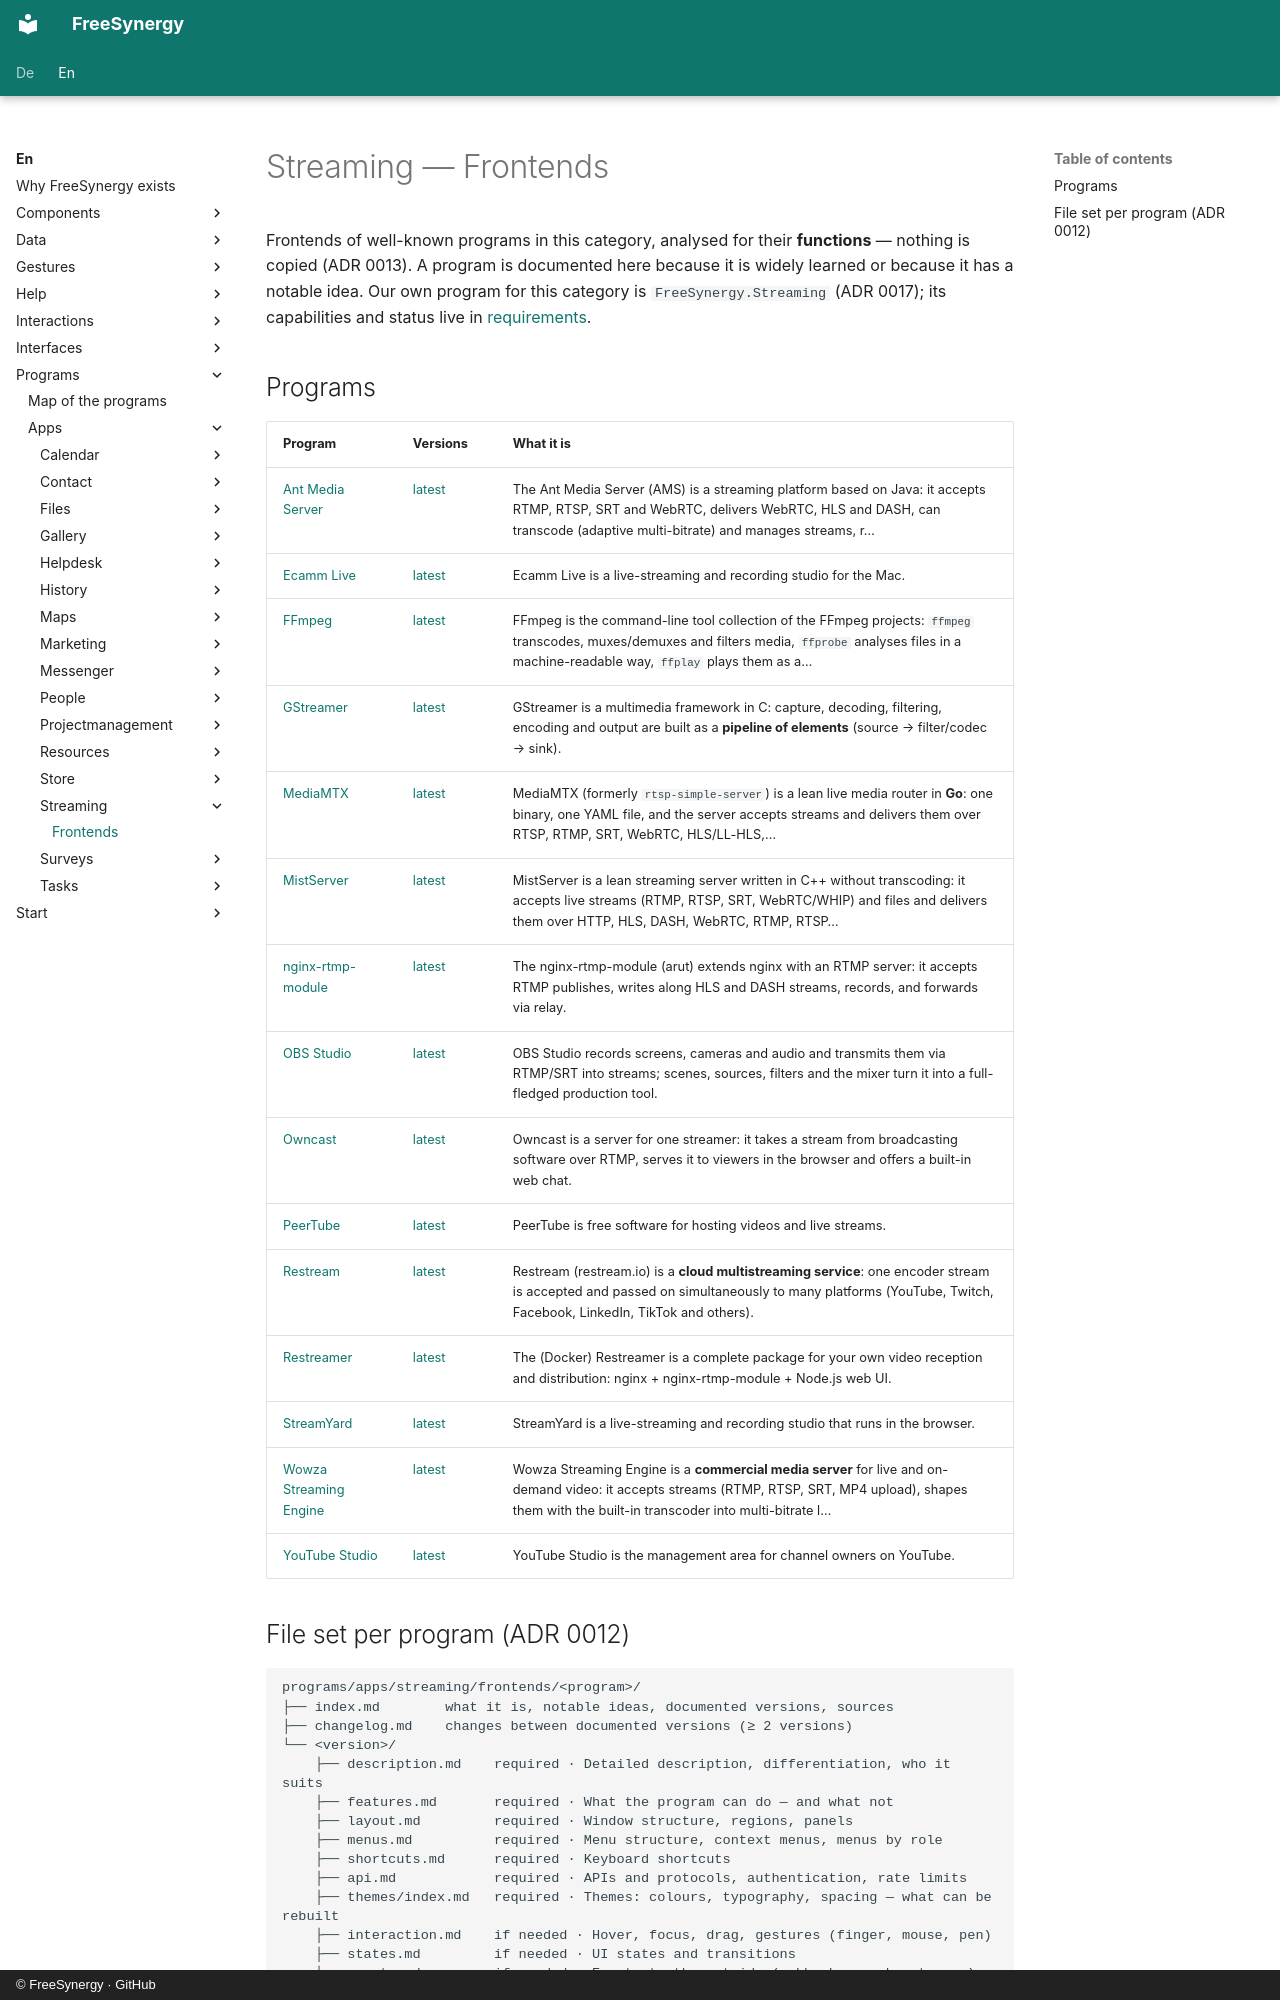

repository: FreeSynergy/fs-documentation · page: en/programs/apps/streaming/frontends/index.html · generator: mkdocs · copyright: © FreeSynergy · GitHub

# Streaming — Frontends

Frontends of well-known programs in this category, analysed for their **functions** — nothing is copied (ADR 0013). A program is documented here because it is widely learned or because it has a notable idea. Our own program for this category is `FreeSynergy.Streaming` (ADR 0017); its capabilities and status live in [requirements](../requirements.md).

## Programs

| Program | Versions | What it is |
|---------|----------|------------|
| [Ant Media Server](ant-media-server/index.md) | [latest](ant-media-server/latest/description.md) | The Ant Media Server (AMS) is a streaming platform based on Java: it accepts RTMP, RTSP, SRT and WebRTC, delivers WebRTC, HLS and DASH, can transcode (adaptive multi-bitrate) and manages streams, r… |
| [Ecamm Live](ecamm-live/index.md) | [latest](ecamm-live/latest/description.md) | Ecamm Live is a live-streaming and recording studio for the Mac. |
| [FFmpeg](ffmpeg/index.md) | [latest](ffmpeg/latest/description.md) | FFmpeg is the command-line tool collection of the FFmpeg projects: `ffmpeg` transcodes, muxes/demuxes and filters media, `ffprobe` analyses files in a machine-readable way, `ffplay` plays them as a… |
| [GStreamer](gstreamer/index.md) | [latest](gstreamer/latest/description.md) | GStreamer is a multimedia framework in C: capture, decoding, filtering, encoding and output are built as a **pipeline of elements** (source → filter/codec → sink). |
| [MediaMTX](mediamtx/index.md) | [latest](mediamtx/latest/description.md) | MediaMTX (formerly `rtsp-simple-server`) is a lean live media router in **Go**: one binary, one YAML file, and the server accepts streams and delivers them over RTSP, RTMP, SRT, WebRTC, HLS/LL-HLS,… |
| [MistServer](mistserver/index.md) | [latest](mistserver/latest/description.md) | MistServer is a lean streaming server written in C++ without transcoding: it accepts live streams (RTMP, RTSP, SRT, WebRTC/WHIP) and files and delivers them over HTTP, HLS, DASH, WebRTC, RTMP, RTSP… |
| [nginx-rtmp-module](nginx-rtmp-module/index.md) | [latest](nginx-rtmp-module/latest/description.md) | The nginx-rtmp-module (arut) extends nginx with an RTMP server: it accepts RTMP publishes, writes along HLS and DASH streams, records, and forwards via relay. |
| [OBS Studio](obs-studio/index.md) | [latest](obs-studio/latest/description.md) | OBS Studio records screens, cameras and audio and transmits them via RTMP/SRT into streams; scenes, sources, filters and the mixer turn it into a full-fledged production tool. |
| [Owncast](owncast/index.md) | [latest](owncast/latest/description.md) | Owncast is a server for one streamer: it takes a stream from broadcasting software over RTMP, serves it to viewers in the browser and offers a built-in web chat. |
| [PeerTube](peertube/index.md) | [latest](peertube/latest/description.md) | PeerTube is free software for hosting videos and live streams. |
| [Restream](restream/index.md) | [latest](restream/latest/description.md) | Restream (restream.io) is a **cloud multistreaming service**: one encoder stream is accepted and passed on simultaneously to many platforms (YouTube, Twitch, Facebook, LinkedIn, TikTok and others). |
| [Restreamer](restreamer/index.md) | [latest](restreamer/latest/description.md) | The (Docker) Restreamer is a complete package for your own video reception and distribution: nginx + nginx-rtmp-module + Node.js web UI. |
| [StreamYard](streamyard/index.md) | [latest](streamyard/latest/description.md) | StreamYard is a live-streaming and recording studio that runs in the browser. |
| [Wowza Streaming Engine](wowza/index.md) | [latest](wowza/latest/description.md) | Wowza Streaming Engine is a **commercial media server** for live and on-demand video: it accepts streams (RTMP, RTSP, SRT, MP4 upload), shapes them with the built-in transcoder into multi-bitrate l… |
| [YouTube Studio](youtube-studio/index.md) | [latest](youtube-studio/latest/description.md) | YouTube Studio is the management area for channel owners on YouTube. |
